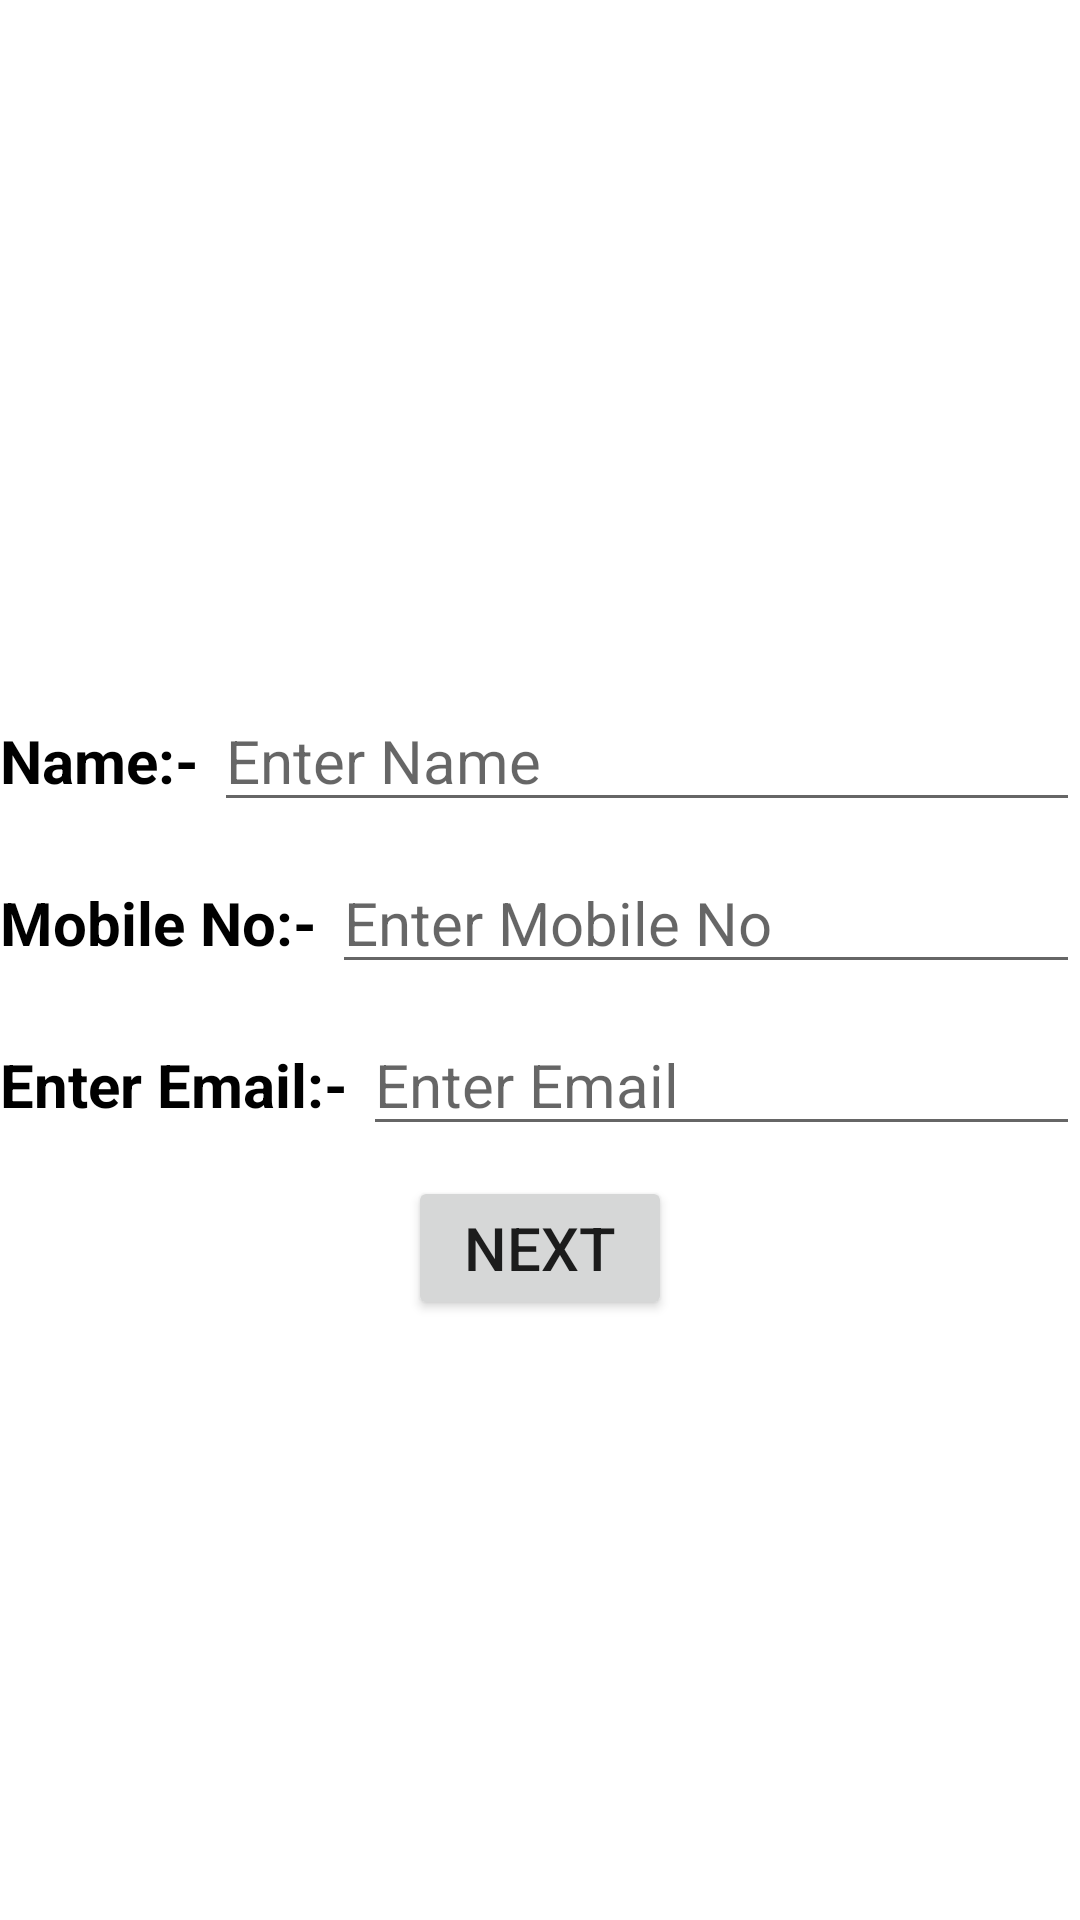

The Android layout XML behind this screen, and the referenced resources:
<!-- AndroidManifest.xml: application theme Theme.FragmentViewPager -->
<!-- res/layout/fragment_chat_.xml -->
<?xml version="1.0" encoding="utf-8"?>
<layout xmlns:android="http://schemas.android.com/apk/res/android"
    xmlns:tools="http://schemas.android.com/tools">

    <data>

    </data>

    <LinearLayout
        android:layout_width="match_parent"
        android:layout_height="match_parent"
        tools:context=".Fragments.BasicDetailsFragment"
        android:layout_margin="10dp"
        android:orientation="vertical">

        <ImageView
            android:layout_width="200dp"
            android:layout_height="200dp"
            android:src="@drawable/ic_launcher_background"
            android:layout_gravity="center_horizontal"
            android:layout_marginTop="20dp"
            android:id="@+id/ivImage"/>

        
        <LinearLayout
            android:layout_marginTop="10dp"
            android:layout_width="match_parent"
            android:layout_height="wrap_content"
            android:orientation="horizontal">

            <TextView
                android:layout_width="wrap_content"
                android:layout_height="wrap_content"
                android:text="Name:- "
                android:textSize="20dp"
                android:textStyle="bold"
                android:textColor="@color/black" />

            <EditText
                android:id="@+id/etName"
                android:layout_width="match_parent"
                android:layout_height="wrap_content"
                android:hint="Enter Name"
                android:inputType="text"
                android:textColor="@color/teal_200"
                android:textStyle="normal"
                android:textSize="20dp" />
        </LinearLayout>

        <LinearLayout
            android:layout_marginTop="10dp"
            android:layout_width="match_parent"
            android:layout_height="wrap_content"
            android:orientation="horizontal">

            <TextView
                android:layout_width="wrap_content"
                android:layout_height="wrap_content"
                android:text="Mobile No:- "
                android:textSize="20dp"
                android:textStyle="bold"
                android:textColor="@color/black" />

            <EditText
                android:id="@+id/etMobile"
                android:layout_width="match_parent"
                android:layout_height="wrap_content"
                android:hint="Enter Mobile No"
                android:textColor="@color/teal_200"
                android:inputType="number"
                android:textStyle="normal"
                android:textSize="20dp" />

        </LinearLayout>

        <LinearLayout
            android:layout_marginTop="10dp"
            android:layout_width="match_parent"
            android:layout_height="wrap_content"
            android:orientation="horizontal">

            <TextView
                android:layout_width="wrap_content"
                android:layout_height="wrap_content"
                android:text="Enter Email:- "
                android:textStyle="bold"
                android:textSize="20dp"
                android:textColor="@color/black" />

            <EditText
                android:id="@+id/etEmail"
                android:layout_width="match_parent"
                android:layout_height="wrap_content"
                android:textColor="@color/teal_200"
                android:textSize="20dp"
                android:inputType="textEmailAddress"
                android:hint="Enter Email" />
        </LinearLayout>

        <Button
            android:id="@+id/btnNext"
            android:layout_width="wrap_content"
            android:layout_height="wrap_content"
            android:textSize="20dp"
            android:text="Next"
            android:layout_gravity="center_horizontal"
            android:layout_marginTop="10dp" />

    </LinearLayout>
</layout>
<!-- resources referenced by this layout -->
<resources>
  <color name="black">#FF000000</color>
  <color name="teal_200">#FF03DAC5</color>
  <style name="Theme.FragmentViewPager" parent="Theme.MaterialComponents.DayNight.DarkActionBar">
          
          <item name="colorPrimary">@color/primary_color</item>
          <item name="colorPrimaryVariant">@color/purple_700</item>
          <item name="colorOnPrimary">@color/white</item>
          
          <item name="colorSecondary">@color/teal_200</item>
          <item name="colorSecondaryVariant">@color/teal_700</item>
          <item name="colorOnSecondary">@color/black</item>
          
          <item name="android:statusBarColor" tools:targetApi="l">?attr/colorPrimaryVariant</item>
          
      </style>
  <color name="primary_color">#075E54</color>
  <color name="purple_700">#FF3700B3</color>
  <color name="white">#FFFFFFFF</color>
  <color name="teal_700">#FF018786</color>
</resources>
